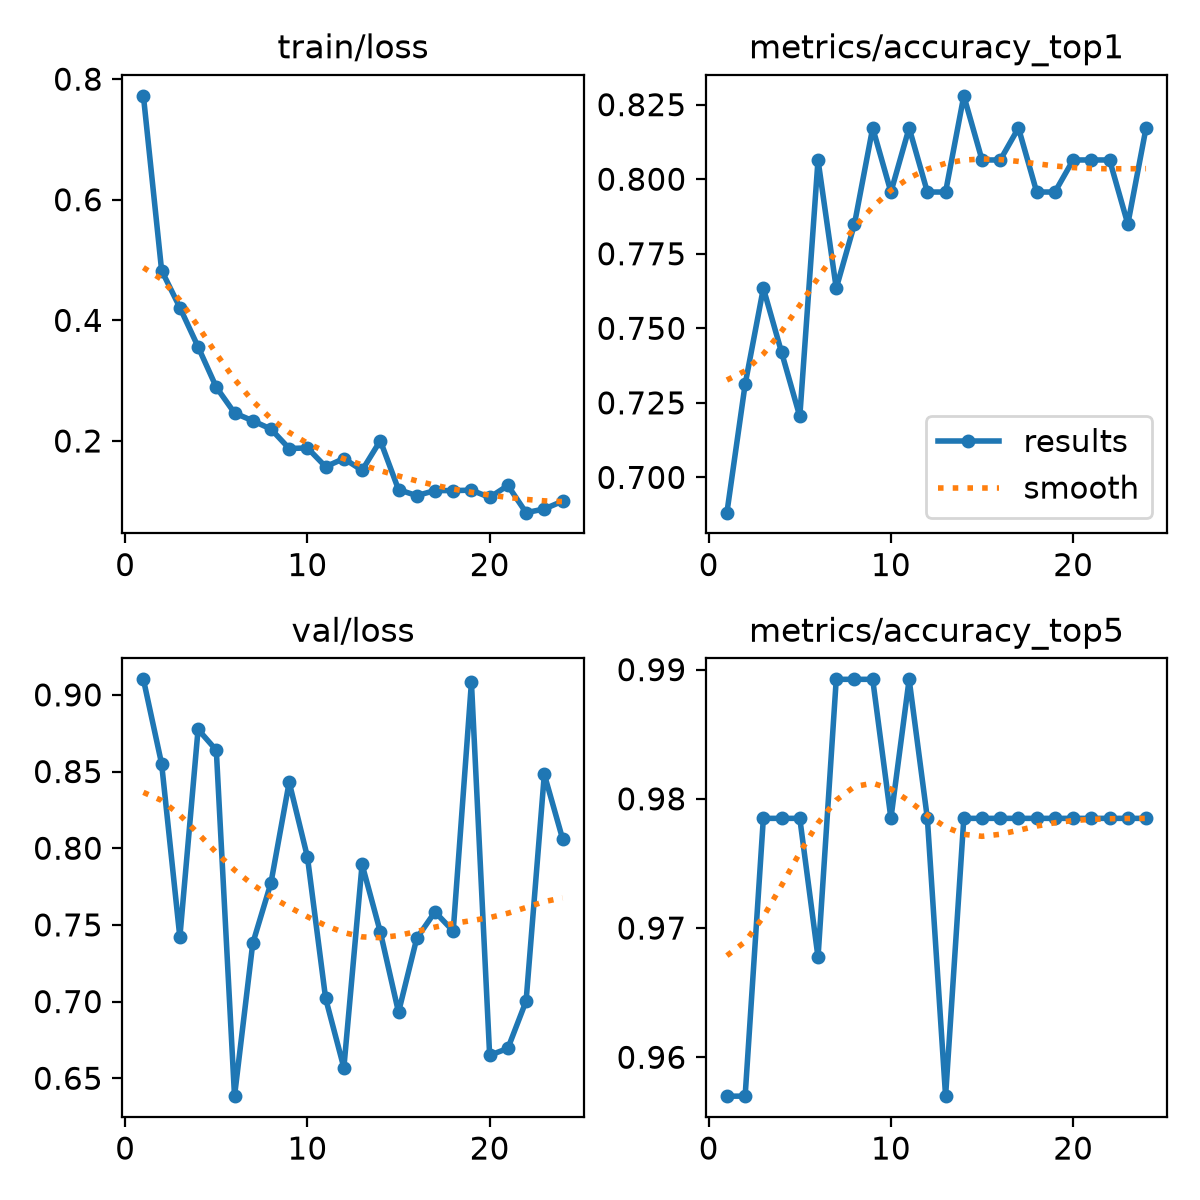

Values plotted in this chart, from the file beside it:
epoch, time, train/loss, metrics/accuracy_top1, metrics/accuracy_top5, val/loss, lr/pg0, lr/pg1, lr/pg2
1, 69.08, 0.7723, 0.6882, 0.957, 0.9101, 0.0002475, 0.0002475, 0.0002475
2, 140, 0.4826, 0.7312, 0.957, 0.855, 0.0004872, 0.0004872, 0.0004872
3, 208.9, 0.4213, 0.7634, 0.9785, 0.742, 0.00071, 0.00071, 0.00071
4, 277.3, 0.3562, 0.7419, 0.9785, 0.8775, 0.0006929, 0.0006929, 0.0006929
5, 347, 0.2892, 0.7204, 0.9785, 0.8639, 0.0006675, 0.0006675, 0.0006675
6, 416.6, 0.2464, 0.8065, 0.9677, 0.6383, 0.0006421, 0.0006421, 0.0006421
7, 486.8, 0.2335, 0.7634, 0.9892, 0.7379, 0.0006167, 0.0006167, 0.0006167
8, 557.1, 0.2198, 0.785, 0.9892, 0.7774, 0.0005914, 0.0005914, 0.0005914
9, 627.2, 0.1875, 0.8172, 0.9892, 0.8431, 0.000566, 0.000566, 0.000566
10, 697.4, 0.1885, 0.7957, 0.9785, 0.7943, 0.0005406, 0.0005406, 0.0005406
11, 766.2, 0.1573, 0.8172, 0.9892, 0.702, 0.0005152, 0.0005152, 0.0005152
12, 835.2, 0.1709, 0.7957, 0.9785, 0.6569, 0.0004899, 0.0004899, 0.0004899
13, 904.1, 0.1513, 0.7957, 0.957, 0.7894, 0.0004645, 0.0004645, 0.0004645
14, 974.1, 0.2006, 0.828, 0.9785, 0.7454, 0.0004391, 0.0004391, 0.0004391
15, 1045, 0.1193, 0.8065, 0.9785, 0.693, 0.0004137, 0.0004137, 0.0004137
16, 1116, 0.1094, 0.8065, 0.9785, 0.7412, 0.0003883, 0.0003883, 0.0003883
17, 1185, 0.1178, 0.8172, 0.9785, 0.7585, 0.000363, 0.000363, 0.000363
18, 1256, 0.1177, 0.7957, 0.9785, 0.7459, 0.0003376, 0.0003376, 0.0003376
19, 1325, 0.1185, 0.7957, 0.9785, 0.9082, 0.0003122, 0.0003122, 0.0003122
20, 1394, 0.1064, 0.8065, 0.9785, 0.665, 0.0002868, 0.0002868, 0.0002868
21, 1464, 0.1262, 0.8065, 0.9785, 0.6695, 0.0002615, 0.0002615, 0.0002615
22, 1533, 0.08113, 0.8065, 0.9785, 0.7003, 0.0002361, 0.0002361, 0.0002361
23, 1603, 0.08725, 0.785, 0.9785, 0.8482, 0.0002107, 0.0002107, 0.0002107
24, 1673, 0.1002, 0.8172, 0.9785, 0.8062, 0.0001853, 0.0001853, 0.0001853
